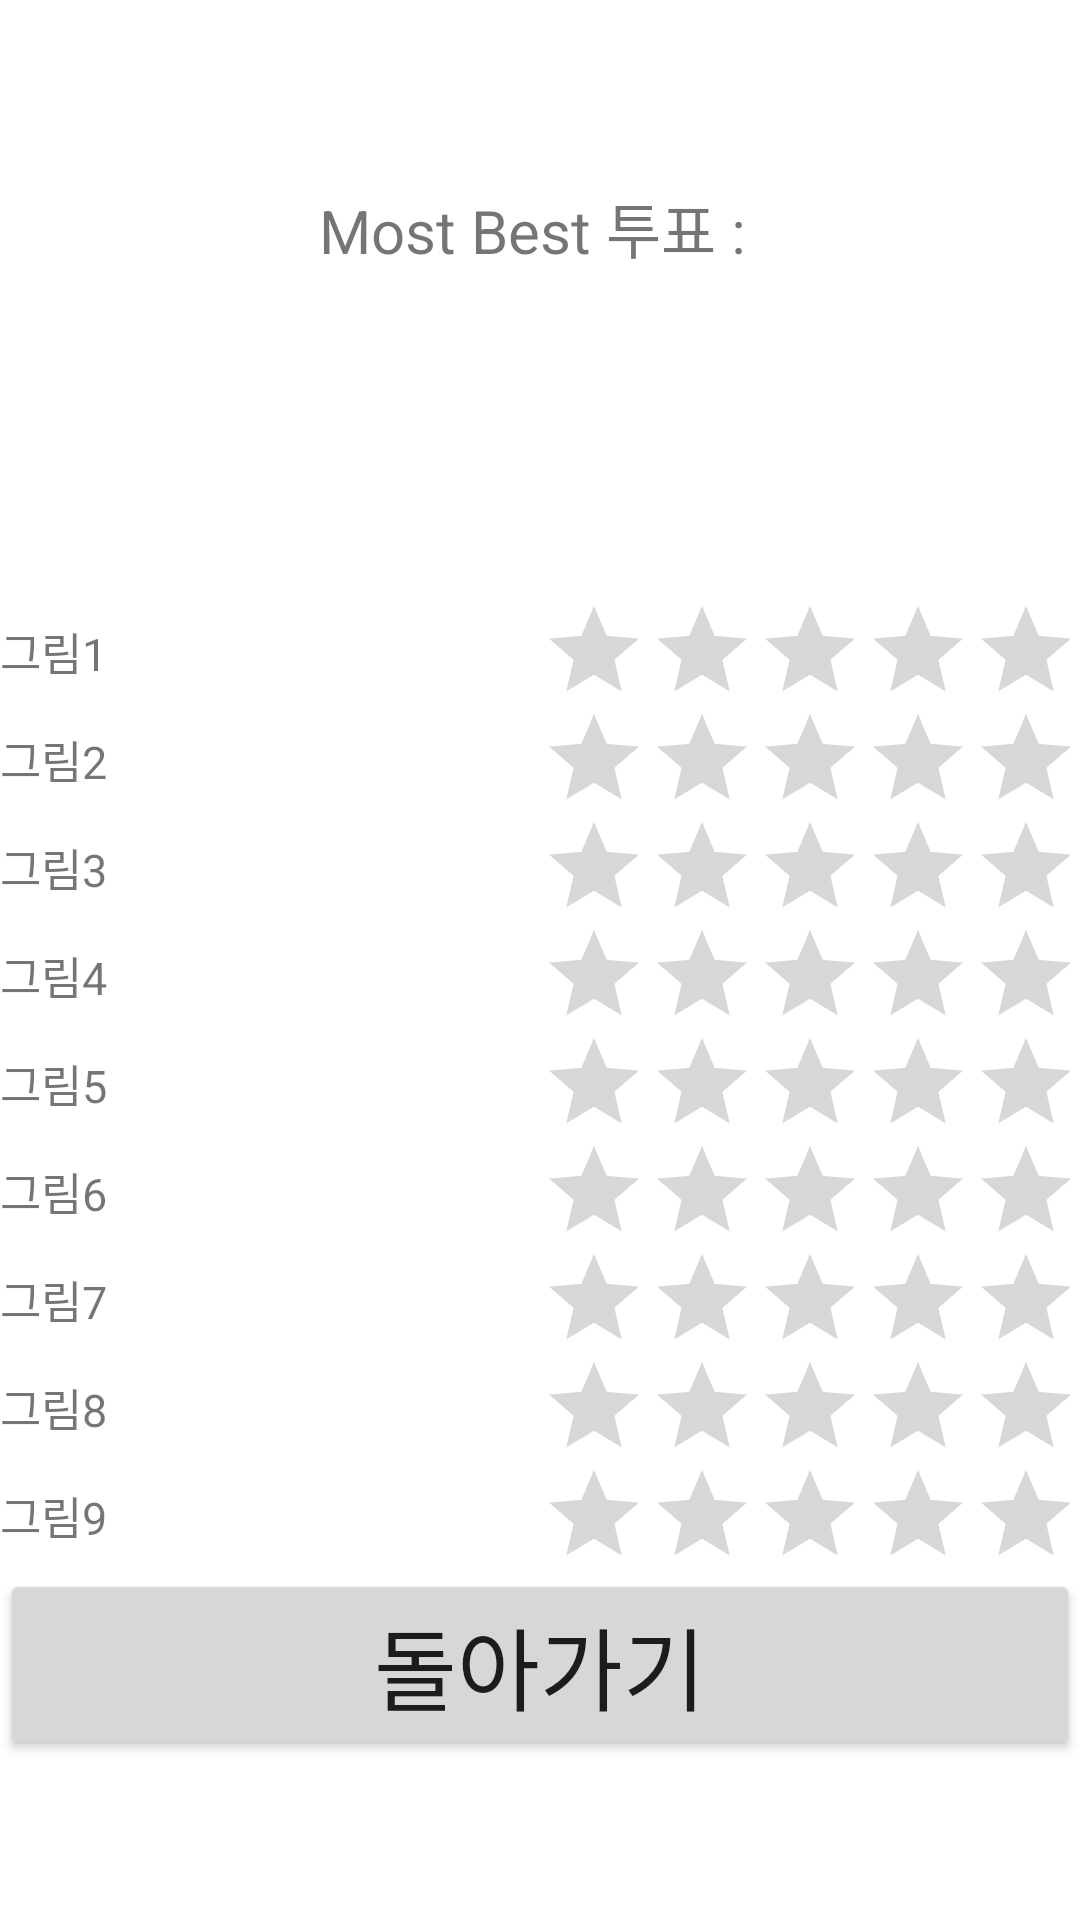

This screen was rendered from an Android layout file. Write that file and the resources it references.
<!-- AndroidManifest.xml: application theme Theme.Project_22_04_17 -->
<!-- res/layout/activity_result.xml -->
<?xml version="1.0" encoding="utf-8"?>
<TableLayout xmlns:android="http://schemas.android.com/apk/res/android"
    xmlns:app="http://schemas.android.com/apk/res-auto"
    xmlns:tools="http://schemas.android.com/tools"
    android:layout_width="match_parent"
    android:layout_height="match_parent"
    android:gravity="center_vertical"
    android:stretchColumns="0"
    tools:context=".ResultActivity">

    <TableRow
        android:layout_width="256dp"
        android:layout_height="match_parent">

        <TextView
            android:id="@+id/BestTv"
            android:layout_height="46dp"
            android:gravity="center"
            android:text="Most Best 투표 : "
            android:textSize="20dp"
            android:layout_span="2"/>
    </TableRow>

    <TableRow>
        <ImageView
            android:id="@+id/BestIv"
            android:scaleType="fitCenter"
            android:layout_gravity="center_vertical"
            android:layout_width="100dp"
            android:layout_height="100dp"
            android:layout_span="2"
            android:src="@drawable/pic1"/>
    </TableRow>

    <TableRow>
        <TextView
            android:id="@+id/tv1"
            android:layout_gravity="center_vertical"
            android:text="그림1"
            android:textSize="15dp"/>
        <RatingBar
            android:id="@+id/rbar1"
            style="?android:attr/ratingBarStyleIndicator"
            android:layout_gravity="right">
        </RatingBar>
    </TableRow>
    <TableRow>
        <TextView
            android:id="@+id/tv2"
            android:layout_gravity="center_vertical"
            android:text="그림2"
            android:textSize="15dp"/>
        <RatingBar
            android:id="@+id/rbar2"
            style="?android:attr/ratingBarStyleIndicator"
            android:layout_gravity="right">
        </RatingBar>
    </TableRow>
      <TableRow>
        <TextView
            android:id="@+id/tv3"
            android:layout_gravity="center_vertical"
            android:text="그림3"
            android:textSize="15dp"/>
        <RatingBar
            android:id="@+id/rbar3"
            style="?android:attr/ratingBarStyleIndicator"
            android:layout_gravity="right">
        </RatingBar>
      </TableRow>
    <TableRow>
        <TextView
            android:id="@+id/tv4"
            android:layout_gravity="center_vertical"
            android:text="그림4"
            android:textSize="15dp"/>
        <RatingBar
            android:id="@+id/rbar4"
            style="?android:attr/ratingBarStyleIndicator"
            android:layout_gravity="right">
        </RatingBar>
    </TableRow>
    <TableRow>
        <TextView
            android:id="@+id/tv5"
            android:layout_gravity="center_vertical"
            android:text="그림5"
            android:textSize="15dp"/>
        <RatingBar
            android:id="@+id/rbar5"
            style="?android:attr/ratingBarStyleIndicator"
            android:layout_gravity="right">
        </RatingBar>
    </TableRow>
    <TableRow>
        <TextView
            android:id="@+id/tv6"
            android:layout_gravity="center_vertical"
            android:text="그림6"
            android:textSize="15dp"/>
        <RatingBar
            android:id="@+id/rbar6"
            style="?android:attr/ratingBarStyleIndicator"
            android:layout_gravity="right">
        </RatingBar>
    </TableRow>
    <TableRow>
        <TextView
            android:id="@+id/tv7"
            android:layout_gravity="center_vertical"
            android:text="그림7"
            android:textSize="15dp"/>
        <RatingBar
            android:id="@+id/rbar7"
            style="?android:attr/ratingBarStyleIndicator"
            android:layout_gravity="right">
        </RatingBar>
    </TableRow>
    <TableRow>
        <TextView
            android:id="@+id/tv8"
            android:layout_gravity="center_vertical"
            android:text="그림8"
            android:textSize="15dp"/>
        <RatingBar
            android:id="@+id/rbar8"
            style="?android:attr/ratingBarStyleIndicator"
            android:layout_gravity="right">
        </RatingBar>
    </TableRow>
    <TableRow>
        <TextView
            android:id="@+id/tv9"
            android:layout_gravity="center_vertical"
            android:text="그림9"
            android:textSize="15dp"/>
        <RatingBar
            android:id="@+id/rbar9"
            style="?android:attr/ratingBarStyleIndicator"
            android:layout_gravity="right">
        </RatingBar>
    </TableRow>

    <TableRow>
    <Button
        android:id="@+id/btnReturn"
        android:layout_span="2"
        android:layout_width="match_parent"
        android:layout_height="wrap_content"
        android:text="돌아가기"
        android:textSize="30dp">
     </Button>
     </TableRow>
</TableLayout>
<!-- resources referenced by this layout -->
<resources>
  <style name="Theme.Project_22_04_17" parent="Theme.MaterialComponents.DayNight.DarkActionBar">
          
          <item name="colorPrimary">@color/purple_500</item>
          <item name="colorPrimaryVariant">@color/purple_700</item>
          <item name="colorOnPrimary">@color/white</item>
          
          <item name="colorSecondary">@color/teal_200</item>
          <item name="colorSecondaryVariant">@color/teal_700</item>
          <item name="colorOnSecondary">@color/black</item>
          
          <item name="android:statusBarColor" tools:targetApi="l">?attr/colorPrimaryVariant</item>
          
      </style>
  <!-- not gathered from this repository: default colours our renderer supplied (Android Studio template values) -->
  <color name="purple_500">#FF6200EE</color>
  <color name="purple_700">#FF3700B3</color>
  <color name="teal_200">#FF03DAC5</color>
  <color name="teal_700">#FF018786</color>
  <color name="black">#FF000000</color>
  <color name="white">#FFFFFFFF</color>
</resources>
